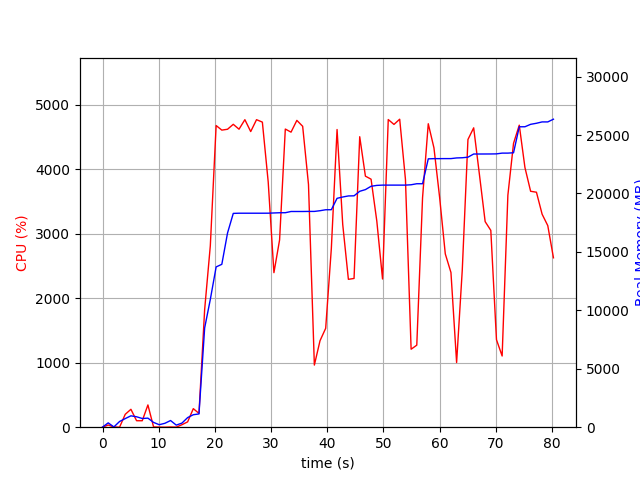

The file beside this chart, header and first rows:
elapsed_time, nproc, cpu, mem_real, mem_virtual
4.792213439941406e-05, 1, 0.0, 11.29, 3188
1.009, 2, 33.7, 371.1, 907.4
2.018, 2, 4.0, 23.22, 3221
3.028, 4, 0.0, 487.1, 1976
4.038, 4, 199.8, 736.7, 2230
5.049, 4, 277.5, 973.3, 2428
6.058, 4, 100.2, 892.1, 2388
7.066, 3, 100.2, 744.3, 1982
8.074, 4, 345.2, 775.1, 2615
9.082, 4, 4.0, 410.0, 1761
10.09, 3, 2.0, 213.1, 1342
11.1, 3, 0.0, 334.4, 1452
12.11, 5, 3.0, 570.8, 2205
13.12, 3, 1.0, 178.1, 1329
14.13, 1, 38.5, 351, 1639
15.15, 1, 82.8, 823, 3773
16.15, 1, 287.6, 1067, 7230
17.16, 1, 214.1, 1135, 7230
18.17, 1, 1822, 8493, 23182
19.18, 1, 2811, 10933, 23182
20.22, 1, 4675, 13717, 23182
21.23, 1, 4604, 13939, 23182
22.25, 1, 4617, 16623, 24489
23.27, 1, 4694, 18297, 24489
24.29, 1, 4618, 18313, 24489
25.33, 1, 4766, 18313, 24489
26.37, 1, 4581, 18313, 24489
27.41, 1, 4766, 18313, 24489
28.44, 1, 4728, 18313, 24489
29.48, 1, 3801, 18315, 24489
30.5, 1, 2395, 18334, 24491
31.51, 1, 2902, 18352, 24491
32.53, 1, 4620, 18355, 24495
33.55, 1, 4572, 18460, 24608
34.58, 1, 4755, 18460, 24608
35.62, 1, 4663, 18460, 24608
36.65, 1, 3762, 18466, 24608
37.7, 1, 962.8, 18466, 24608
38.71, 1, 1340, 18527, 24608
39.71, 1, 1532, 18609, 24608
40.72, 1, 2771, 18613, 24608
41.74, 1, 4613, 19587, 25942
42.75, 1, 3141, 19700, 25942
43.75, 1, 2292, 19791, 25942
44.76, 1, 2305, 19801, 26038
45.77, 1, 4502, 20189, 26423
46.78, 1, 3891, 20333, 26423
47.79, 1, 3844, 20617, 26423
48.81, 1, 3194, 20693, 26423
49.83, 1, 2297, 20718, 26423
50.85, 1, 4768, 20718, 26423
51.87, 1, 4692, 20718, 26423
52.89, 1, 4773, 20718, 26423
53.91, 1, 3841, 20718, 26423
54.92, 1, 1208, 20748, 26423
55.93, 1, 1271, 20836, 26535
56.95, 1, 3556, 20836, 26535
57.97, 1, 4703, 22965, 36941
58.98, 1, 4329, 22983, 36941
59.99, 1, 3562, 22983, 36941
... 20 more rows
